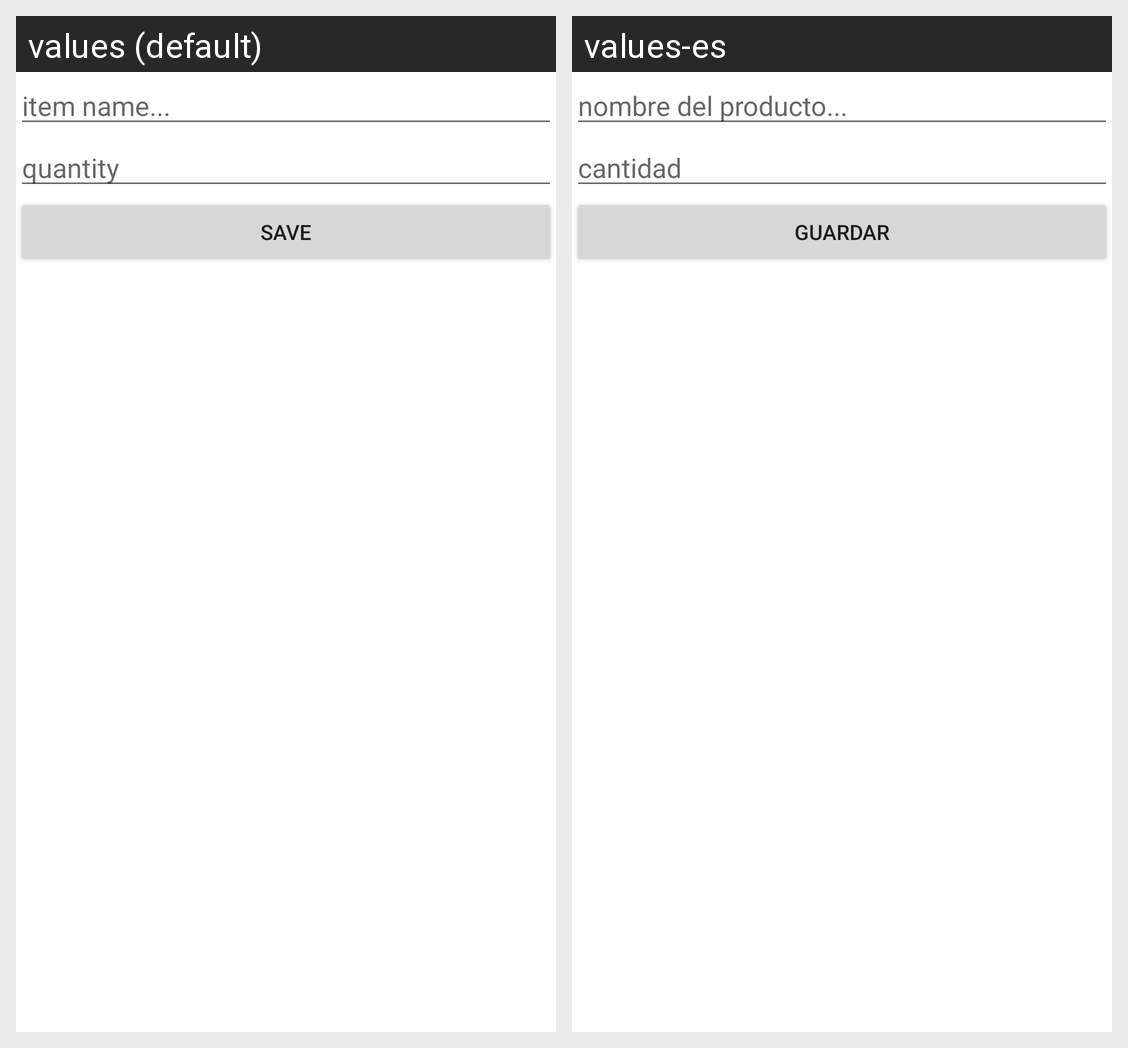

Translations of the strings shown on this Android screen, per locale in the grid:
Android screen res/layout/activity_add_shop_item.xml rendered under 2 locales, left to right: values (default), values-es. Device: Nexus 5 (rendered at 1080×1920; each locale shown at half size, 540×960, under a caption strip naming it); theme Theme.HelloWorld.
Strings drawn on this screen, with the default value and each locale's value (text and hints the layout hard-codes, and strings that could not be matched under every locale, appear in the picture but are not listed):

shop_item
  values: item name...
  values-es: nombre del producto...

quantity
  values: quantity
  values-es: cantidad

save
  values: Save
  values-es: Guardar
